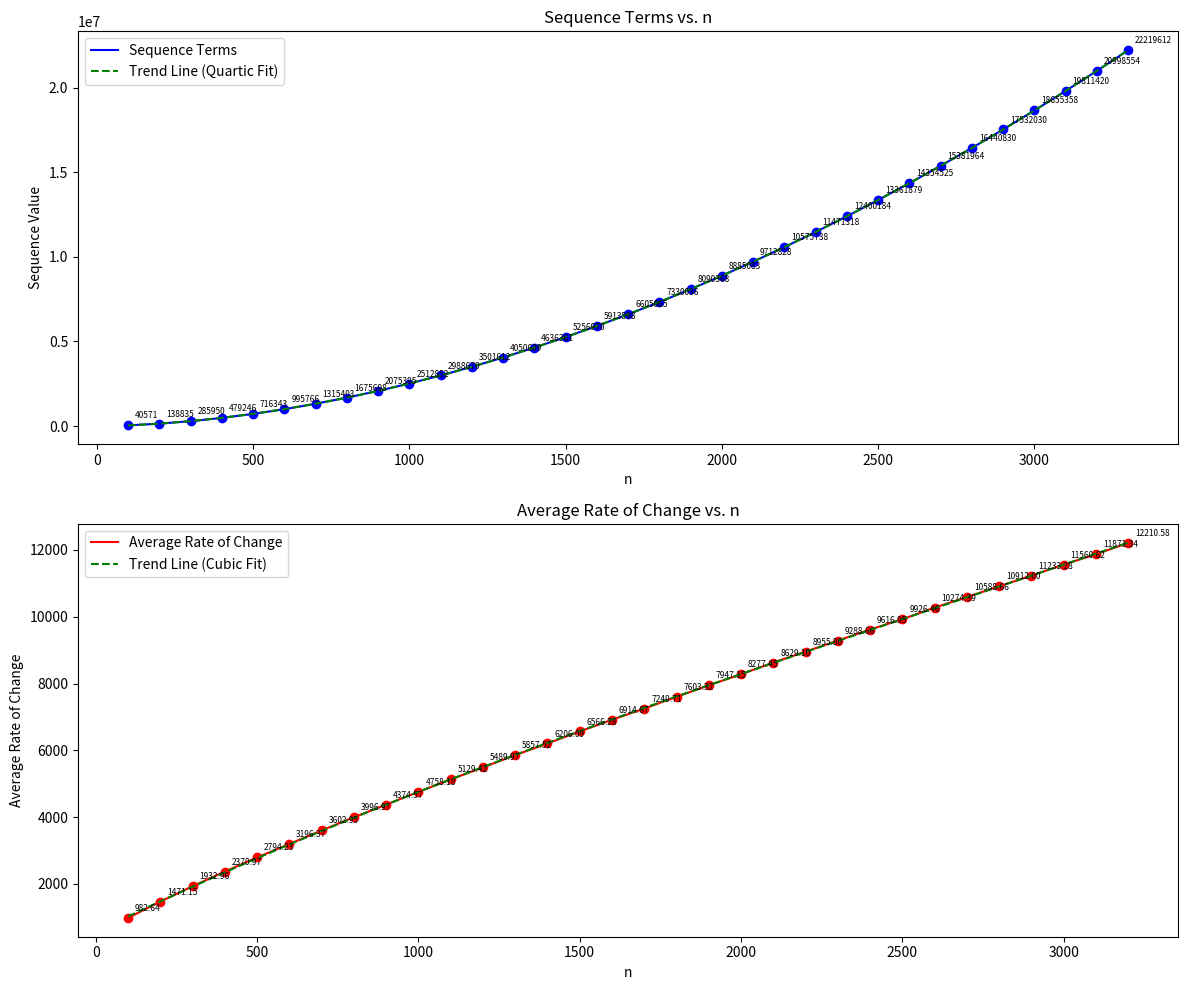

Here is the Python script that generated this plot:
import numpy as np
import matplotlib.pyplot as plt

# Data points for terms
n = np.array([100, 200, 300, 400, 500, 600, 700, 800, 900, 1000, 1100, 1200, 1300, 1400, 1500, 1600, 1700, 1800, 1900, 2000, 2100, 2200, 2300, 2400, 2500, 2600, 2700, 2800, 2900, 3000, 3100, 3200, 3300])
terms = np.array([40571, 138835, 285950, 479246, 716343, 995766, 1315403, 1675698, 2075395, 2512852, 2988670, 3501612, 4050609, 4636361, 5256970, 5913598, 6605065, 7330036, 8090368, 8885083, 9712828, 10575738, 11471318, 12400184, 13361879, 14354525, 15381964, 16440830, 17532030, 18655358, 19811420, 20998554, 22219612])

# Calculate the average rate of change
rate_of_change = np.diff(terms) / np.diff(n)

# Create the plot
plt.figure(figsize=(12, 10))

# Plot the terms with trend line
plt.subplot(2, 1, 1)
plt.plot(n, terms, 'b-', label='Sequence Terms')
plt.scatter(n, terms, color='blue')  # Adding points for clarity
# Fit a polynomial of degree 4 for the terms (quartic polynomial)
coefficients_terms = np.polyfit(n, terms, 4)
poly_terms = np.poly1d(coefficients_terms)
plt.plot(n, poly_terms(n), 'g--', label='Trend Line (Quartic Fit)')
# Annotate each point with its value, using smaller font size for clarity
for i, txt in enumerate(terms):
    plt.annotate(f'{txt}', (n[i], terms[i]), fontsize=6, xytext=(5, 5), textcoords='offset points')
plt.xlabel('n')
plt.ylabel('Sequence Value')
plt.title('Sequence Terms vs. n')
plt.legend()

# Plot the rate of change with trend line
plt.subplot(2, 1, 2)
plt.plot(n[:-1], rate_of_change, 'r-', label='Average Rate of Change')
plt.scatter(n[:-1], rate_of_change, color='red')  # Adding points for clarity
# Fit a polynomial of degree 3 for the rate of change (cubic polynomial)
coefficients_rate = np.polyfit(n[:-1], rate_of_change, 3)
poly_rate = np.poly1d(coefficients_rate)
plt.plot(n[:-1], poly_rate(n[:-1]), 'g--', label='Trend Line (Cubic Fit)')
# Annotate each rate of change point with its value
for i, txt in enumerate(rate_of_change):
    plt.annotate(f'{txt:.2f}', (n[i], rate_of_change[i]), fontsize=6, xytext=(5, 5), textcoords='offset points')
plt.xlabel('n')
plt.ylabel('Average Rate of Change')
plt.title('Average Rate of Change vs. n')
plt.legend()

# Adjust layout to prevent overlapping
plt.tight_layout()
plt.show()